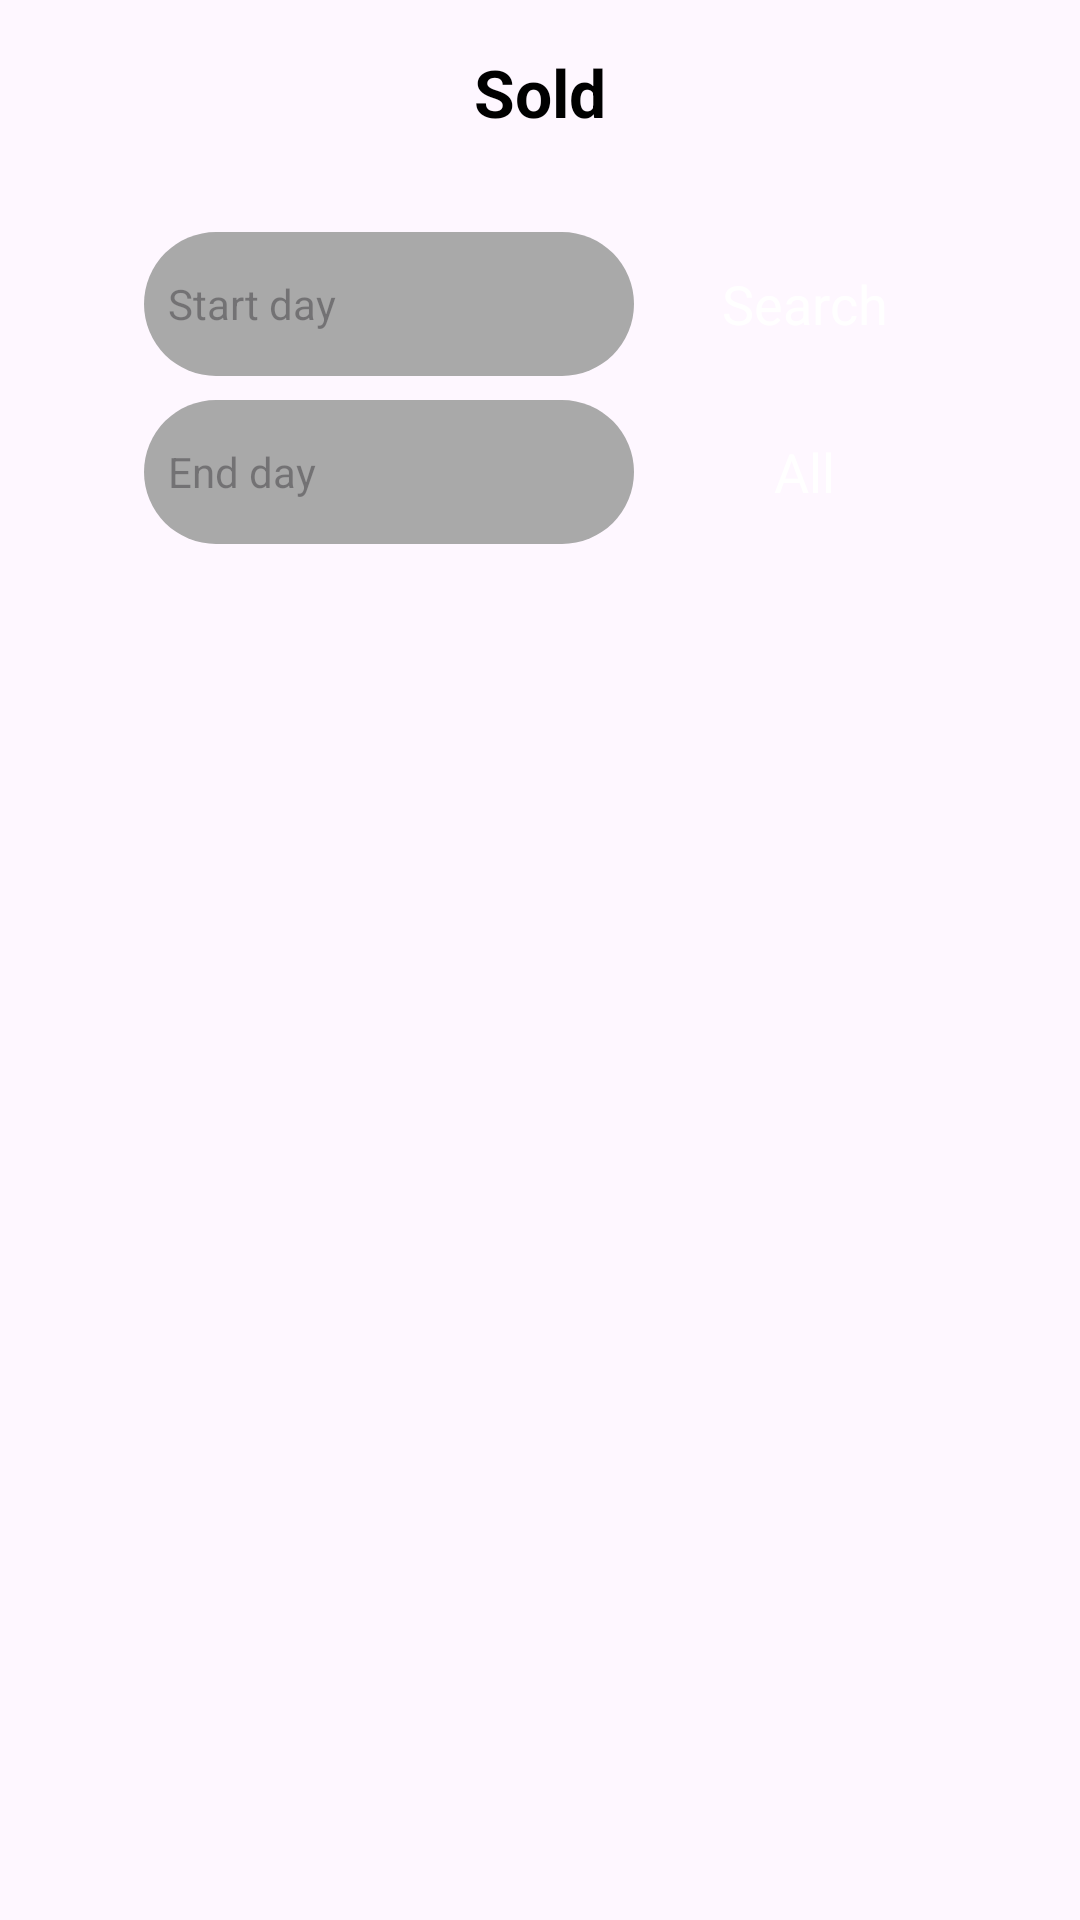

Layout XML and referenced resources for this Android screen:
<!-- AndroidManifest.xml: application theme Theme.AppThoiTrang -->
<!-- res/layout/fragment_sold.xml -->
<?xml version="1.0" encoding="utf-8"?>
<androidx.constraintlayout.widget.ConstraintLayout xmlns:android="http://schemas.android.com/apk/res/android"
    xmlns:app="http://schemas.android.com/apk/res-auto"
    xmlns:tools="http://schemas.android.com/tools"
    android:layout_width="match_parent"
    android:layout_height="match_parent"
    tools:context=".Activity.PurchasedActivity">

    <androidx.constraintlayout.widget.ConstraintLayout
        android:id="@+id/constraintLayout"
        android:layout_width="match_parent"
        android:layout_height="wrap_content"
        android:layout_margin="16dp"
        app:layout_constraintEnd_toEndOf="parent"
        app:layout_constraintStart_toStartOf="parent"
        app:layout_constraintTop_toTopOf="parent">

        <TextView
            android:id="@+id/textView10"
            android:layout_width="wrap_content"
            android:layout_height="wrap_content"
            android:text="Sold"
            android:textColor="@color/black"
            android:textSize="22sp"
            android:textStyle="bold"
            android:layout_marginBottom="16dp"
            app:layout_constraintBottom_toBottomOf="parent"
            app:layout_constraintEnd_toEndOf="parent"
            app:layout_constraintStart_toStartOf="parent"
            app:layout_constraintTop_toTopOf="parent" />
    </androidx.constraintlayout.widget.ConstraintLayout>

    <androidx.constraintlayout.widget.ConstraintLayout
        android:id="@+id/constraintLayout2"
        android:layout_width="match_parent"
        android:layout_height="wrap_content"
        android:layout_margin="16dp"
        android:layout_marginTop="120dp"
        app:layout_constraintEnd_toEndOf="parent"
        app:layout_constraintHorizontal_bias="1.0"
        app:layout_constraintStart_toStartOf="parent"
        app:layout_constraintTop_toBottomOf="@+id/constraintLayout">

        <EditText
            android:id="@+id/startDay"
            android:layout_width="wrap_content"
            android:layout_height="48dp"
            android:layout_marginStart="32dp"
            android:layout_weight="1"
            android:background="@drawable/grey_background2"
            android:ems="10"
            android:hint="Start day"
            android:inputType="text"
            android:paddingStart="8dp"
            android:textSize="14sp"
            app:layout_constraintStart_toStartOf="parent"
            app:layout_constraintTop_toTopOf="parent" />

        <EditText
            android:id="@+id/endDay"
            android:layout_width="wrap_content"
            android:layout_height="48dp"
            android:layout_marginTop="8dp"
            android:layout_weight="1"
            android:background="@drawable/grey_background2"
            android:ems="10"
            android:hint="End day"
            android:inputType="text"
            android:paddingStart="8dp"
            android:textSize="14sp"
            app:layout_constraintStart_toStartOf="@+id/startDay"
            app:layout_constraintTop_toBottomOf="@+id/startDay" />

        <androidx.appcompat.widget.AppCompatButton
            android:id="@+id/searchBtn"
            style="@android:style/Widget.Button"
            android:layout_width="wrap_content"
            android:layout_height="48dp"
            android:layout_marginEnd="32dp"
            android:background="@drawable/green_button_bg"
            android:text="Search"
            android:textColor="@color/white"
            android:textSize="18sp"
            app:layout_constraintBottom_toBottomOf="@+id/startDay"
            app:layout_constraintEnd_toEndOf="parent"
            app:layout_constraintTop_toTopOf="@+id/startDay" />

        <androidx.appcompat.widget.AppCompatButton
            android:id="@+id/allBtn"
            style="@android:style/Widget.Button"
            android:layout_width="wrap_content"
            android:layout_height="48dp"
            android:layout_marginTop="8dp"
            android:background="@drawable/green_button_bg"
            android:text="All"
            android:textColor="@color/white"
            android:textSize="18sp"
            app:layout_constraintBottom_toBottomOf="parent"
            app:layout_constraintEnd_toEndOf="@+id/searchBtn"
            app:layout_constraintHorizontal_bias="0.0"
            app:layout_constraintStart_toStartOf="@+id/searchBtn"
            app:layout_constraintTop_toBottomOf="@+id/searchBtn"
            app:layout_constraintVertical_bias="0.0" />
    </androidx.constraintlayout.widget.ConstraintLayout>

    <ScrollView
        android:id="@+id/scrollViewPurchased"
        android:layout_width="match_parent"
        android:layout_height="0dp"
        app:layout_constraintBottom_toBottomOf="parent"
        app:layout_constraintEnd_toEndOf="parent"
        app:layout_constraintStart_toStartOf="parent"
        android:layout_marginTop="16dp"
        app:layout_constraintTop_toBottomOf="@+id/constraintLayout2">

        <LinearLayout
            android:layout_width="match_parent"
            android:layout_height="wrap_content"
            android:orientation="vertical">

            <androidx.recyclerview.widget.RecyclerView
                android:id="@+id/soldView"
                android:layout_width="match_parent"
                android:layout_height="match_parent"
                android:layout_margin="16dp" />

        </LinearLayout>
    </ScrollView>

</androidx.constraintlayout.widget.ConstraintLayout>
<!-- resources referenced by this layout -->
<resources>
  <!-- drawable grey_background2 (drawable) -->
  <?xml version="1.0" encoding="utf-8"?>
  <selector xmlns:android="http://schemas.android.com/apk/res/android">
      <item>
          <shape android:shape="rectangle">
              <corners android:radius="100dp"/>
              <solid android:color="#a9a9a9"/>
          </shape>
      </item>
  </selector>
  <style name="Theme.AppThoiTrang" parent="Base.Theme.AppThoiTrang" />
  <style name="Base.Theme.AppThoiTrang" parent="Theme.Material3.Light.NoActionBar">
          
          
      </style>
  <!-- not gathered from this repository: default colours our renderer supplied (Android Studio template values) -->
  <color name="black">#FF000000</color>
  <color name="white">#FFFFFFFF</color>
</resources>
